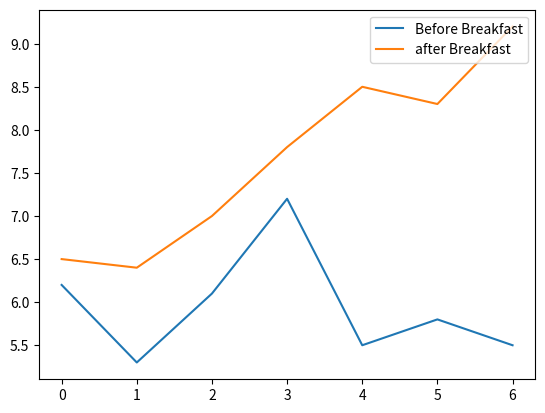

Generate this figure with matplotlib:
from matplotlib import pyplot  as plt
days = range(7)
befor = [6.2, 5.3, 6.1, 7.2, 5.5, 5.8, 5.5]
after = [6.5, 6.4, 7.0, 7.8, 8.5, 8.3, 9.2]

plt.plot(days,befor,label='Before Breakfast')
plt.plot(days,after,label='after Breakfast')
# x
# y
# label

plt.legend(loc='upper right')  #best好一点

